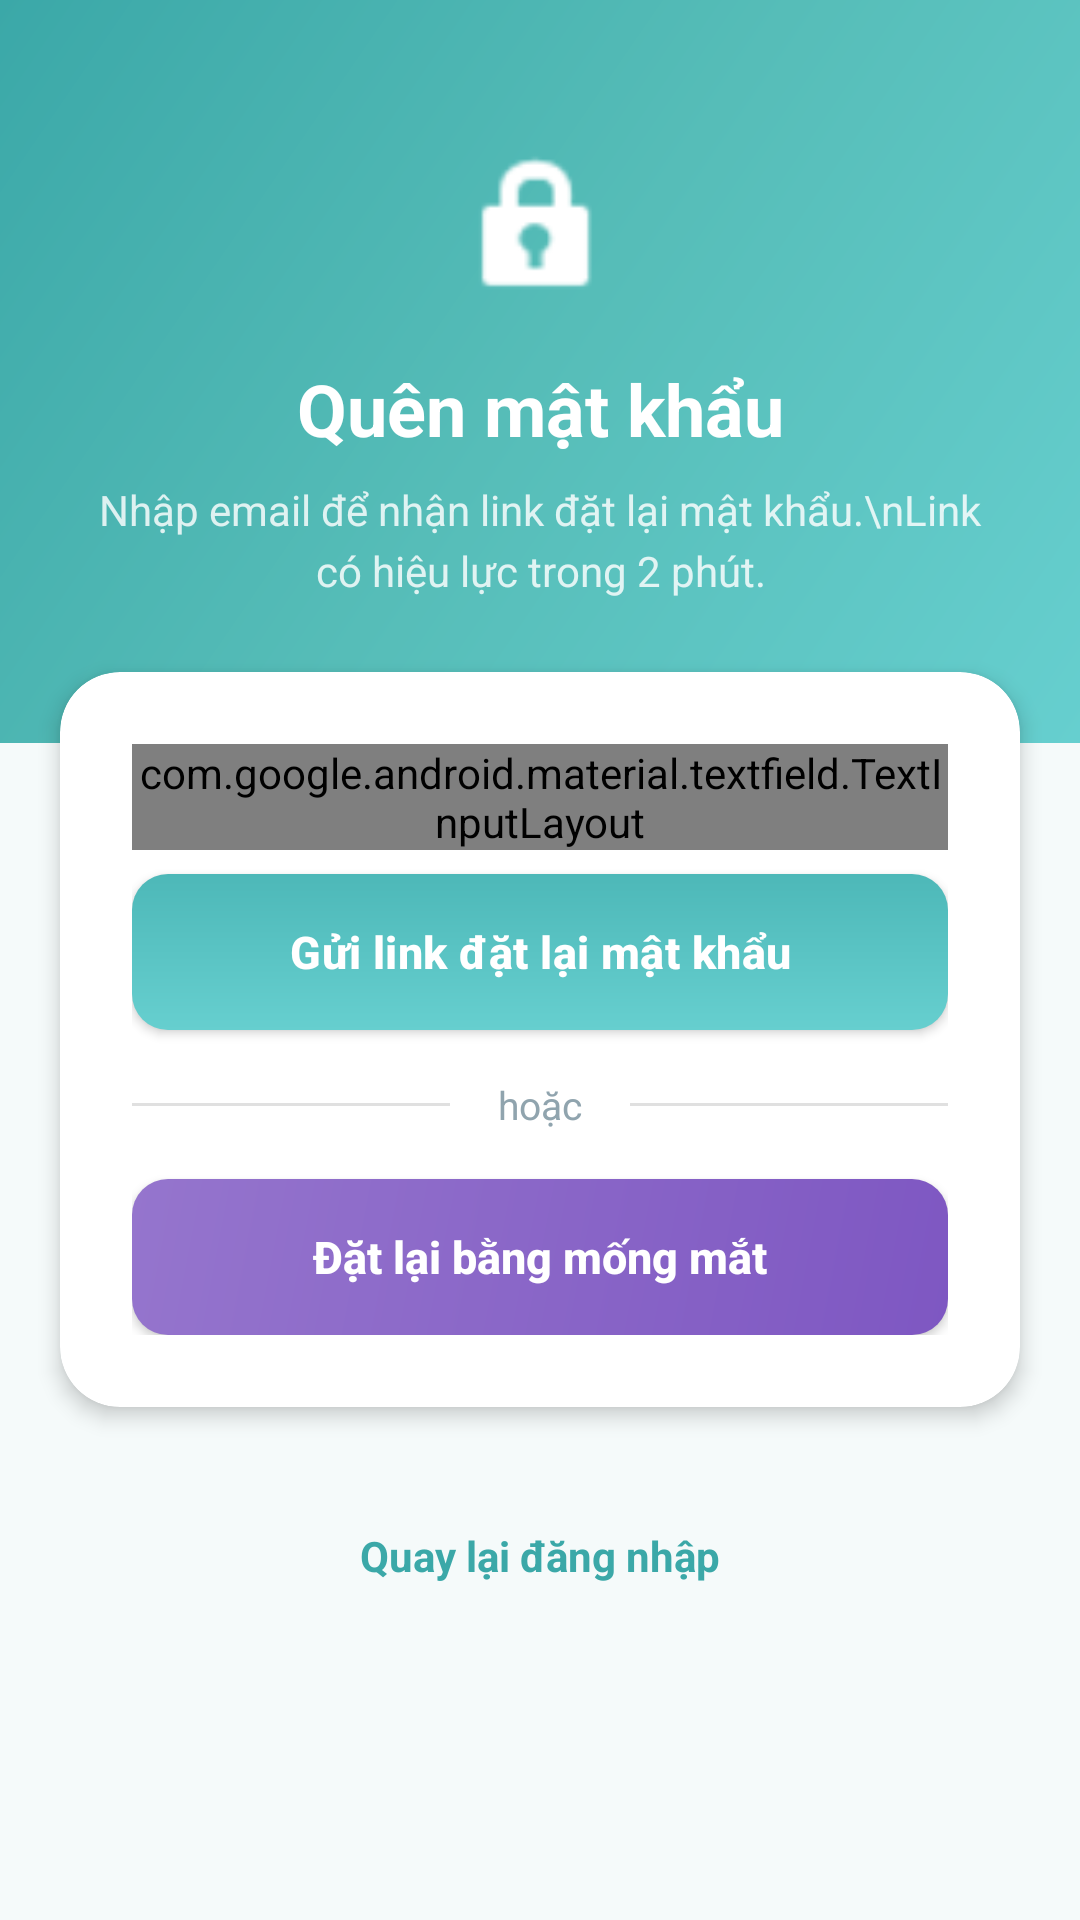

The Android layout XML behind this screen, and the referenced resources:
<!-- AndroidManifest.xml: application theme AppTheme -->
<!-- res/layout/activity_forgot_password.xml -->
<?xml version="1.0" encoding="utf-8"?>
<ScrollView xmlns:android="http://schemas.android.com/apk/res/android"
    xmlns:app="http://schemas.android.com/apk/res-auto"
    android:layout_width="match_parent"
    android:layout_height="match_parent"
    android:fillViewport="true"
    android:background="@color/colorBackground"
    android:scrollbars="none">

    <LinearLayout
        android:layout_width="match_parent"
        android:layout_height="wrap_content"
        android:orientation="vertical">

        
        <LinearLayout
            android:layout_width="match_parent"
            android:layout_height="wrap_content"
            android:orientation="vertical"
            android:background="@drawable/gradient_background"
            android:gravity="center_horizontal"
            android:paddingTop="48dp"
            android:paddingBottom="48dp">

            <ImageView
                android:layout_width="56dp"
                android:layout_height="56dp"
                android:src="@android:drawable/ic_lock_idle_lock"
                android:tint="@android:color/white" />

            <TextView
                android:layout_width="match_parent"
                android:layout_height="wrap_content"
                android:text="Quên mật khẩu"
                android:textSize="24sp"
                android:textStyle="bold"
                android:textColor="@android:color/white"
                android:gravity="center"
                android:layout_marginTop="16dp" />

            <TextView
                android:layout_width="match_parent"
                android:layout_height="wrap_content"
                android:text="Nhập email để nhận link đặt lại mật khẩu.\nLink có hiệu lực trong 2 phút."
                android:textSize="14sp"
                android:textColor="#D0FFFFFF"
                android:gravity="center"
                android:lineSpacingExtra="4dp"
                android:layout_marginTop="8dp"
                android:paddingStart="32dp"
                android:paddingEnd="32dp" />
        </LinearLayout>

        
        <androidx.cardview.widget.CardView
            android:layout_width="match_parent"
            android:layout_height="wrap_content"
            android:layout_marginStart="20dp"
            android:layout_marginEnd="20dp"
            android:layout_marginTop="-24dp"
            android:layout_marginBottom="24dp"
            app:cardCornerRadius="20dp"
            app:cardElevation="4dp"
            app:cardBackgroundColor="@color/colorCard">

            <LinearLayout
                android:layout_width="match_parent"
                android:layout_height="wrap_content"
                android:orientation="vertical"
                android:padding="24dp">

                <com.google.android.material.textfield.TextInputLayout
                    android:layout_width="match_parent"
                    android:layout_height="wrap_content"
                    android:hint="Email"
                    style="@style/InputLayoutStyle"
                    android:layout_marginBottom="8dp">

                    <com.google.android.material.textfield.TextInputEditText
                        android:id="@+id/editTextEmail"
                        android:layout_width="match_parent"
                        android:layout_height="wrap_content"
                        android:inputType="textEmailAddress"
                        android:textSize="15sp" />
                </com.google.android.material.textfield.TextInputLayout>

                <TextView
                    android:id="@+id/textViewError"
                    android:layout_width="match_parent"
                    android:layout_height="wrap_content"
                    android:textColor="@color/colorError"
                    android:textSize="13sp"
                    android:visibility="gone"
                    android:background="@drawable/bg_error_box"
                    android:layout_marginBottom="12dp" />

                <ProgressBar
                    android:id="@+id/progressBar"
                    android:layout_width="wrap_content"
                    android:layout_height="wrap_content"
                    android:layout_gravity="center"
                    android:visibility="gone"
                    android:layout_marginBottom="12dp" />

                <Button
                    android:id="@+id/buttonSendResetLink"
                    style="@style/ButtonPrimary"
                    android:layout_width="match_parent"
                    android:layout_height="52dp"
                    android:text="Gửi link đặt lại mật khẩu"
                    android:layout_marginBottom="16dp" />

                <LinearLayout
                    android:layout_width="match_parent"
                    android:layout_height="wrap_content"
                    android:orientation="horizontal"
                    android:gravity="center_vertical"
                    android:layout_marginBottom="16dp">

                    <View
                        android:layout_width="0dp"
                        android:layout_height="1dp"
                        android:layout_weight="1"
                        android:background="@color/colorDivider" />

                    <TextView
                        android:id="@+id/textViewOrDivider"
                        android:layout_width="wrap_content"
                        android:layout_height="wrap_content"
                        android:text="hoặc"
                        android:textSize="13sp"
                        android:textColor="@color/colorTextHint"
                        android:paddingStart="16dp"
                        android:paddingEnd="16dp" />

                    <View
                        android:layout_width="0dp"
                        android:layout_height="1dp"
                        android:layout_weight="1"
                        android:background="@color/colorDivider" />
                </LinearLayout>

                <Button
                    android:id="@+id/buttonResetWithIris"
                    android:layout_width="match_parent"
                    android:layout_height="52dp"
                    android:text="Đặt lại bằng mống mắt"
                    android:textSize="15sp"
                    android:textColor="@android:color/white"
                    android:textStyle="bold"
                    android:textAllCaps="false"
                    android:background="@drawable/button_iris" />
            </LinearLayout>
        </androidx.cardview.widget.CardView>

        <TextView
            android:layout_width="wrap_content"
            android:layout_height="wrap_content"
            android:layout_gravity="center_horizontal"
            android:text="Quay lại đăng nhập"
            android:textSize="14sp"
            android:textColor="@color/colorPrimaryDark"
            android:textStyle="bold"
            android:clickable="true"
            android:focusable="true"
            android:onClick="onBackToLoginClick"
            android:padding="16dp" />

    </LinearLayout>
</ScrollView>
<!-- resources referenced by this layout -->
<resources>
  <color name="colorBackground">#F5FAFA</color>
  <color name="colorCard">#FFFFFF</color>
  <color name="colorDivider">#E0E0E0</color>
  <color name="colorError">#E53935</color>
  <color name="colorPrimaryDark">#3BA8A8</color>
  <color name="colorTextHint">#90A4AE</color>
  <!-- drawable bg_error_box (drawable) -->
  <?xml version="1.0" encoding="utf-8"?>
  <shape xmlns:android="http://schemas.android.com/apk/res/android">
      <solid android:color="@color/colorErrorLight" />
      <corners android:radius="10dp" />
      <stroke
          android:width="1dp"
          android:color="@color/colorError" />
      <padding
          android:left="16dp"
          android:top="12dp"
          android:right="16dp"
          android:bottom="12dp" />
  </shape>
  <!-- drawable button_iris (drawable) -->
  <?xml version="1.0" encoding="utf-8"?>
  <ripple xmlns:android="http://schemas.android.com/apk/res/android"
      android:color="#2DFFFFFF">
      <item>
          <shape>
              <gradient
                  android:angle="135"
                  android:startColor="#7E57C2"
                  android:endColor="#9575CD"
                  android:type="linear" />
              <corners android:radius="12dp" />
          </shape>
      </item>
  </ripple>
  <!-- drawable gradient_background (drawable) -->
  <?xml version="1.0" encoding="utf-8"?>
  <shape xmlns:android="http://schemas.android.com/apk/res/android">
      <gradient
          android:angle="135"
          android:startColor="#66CFCF"
          android:centerColor="#56BDB8"
          android:endColor="#3BA8A8"
          android:type="linear" />
  </shape>
  <style name="InputLayoutStyle" parent="Widget.MaterialComponents.TextInputLayout.OutlinedBox">
          <item name="boxStrokeColor">@color/colorPrimary</item>
          <item name="boxCornerRadiusTopStart">12dp</item>
          <item name="boxCornerRadiusTopEnd">12dp</item>
          <item name="boxCornerRadiusBottomStart">12dp</item>
          <item name="boxCornerRadiusBottomEnd">12dp</item>
          <item name="android:textColorHint">@color/colorTextHint</item>
      </style>
  <style name="AppTheme" parent="Theme.AppCompat.Light.NoActionBar">
          <item name="colorPrimary">@color/colorPrimary</item>
          <item name="colorPrimaryDark">@color/colorPrimaryDark</item>
          <item name="colorAccent">@color/colorAccent</item>
          <item name="android:textColorPrimary">@color/colorTextPrimary</item>
          <item name="android:textColorSecondary">@color/colorTextSecondary</item>
          <item name="android:windowBackground">@color/colorBackground</item>
          <item name="android:statusBarColor">@color/colorPrimaryDark</item>
      </style>
  <color name="colorErrorLight">#FFEBEE</color>
  <!-- drawable button_primary (drawable) -->
  <?xml version="1.0" encoding="utf-8"?>
  <ripple xmlns:android="http://schemas.android.com/apk/res/android"
      android:color="#2DFFFFFF">
      <item>
          <shape>
              <gradient
                  android:angle="90"
                  android:startColor="#66CFCF"
                  android:endColor="#4DB8B8"
                  android:type="linear" />
              <corners android:radius="12dp" />
          </shape>
      </item>
  </ripple>
  <color name="colorPrimary">#66CFCF</color>
  <color name="colorAccent">#FF8A65</color>
  <color name="colorTextPrimary">#263238</color>
  <color name="colorTextSecondary">#607D8B</color>
</resources>
